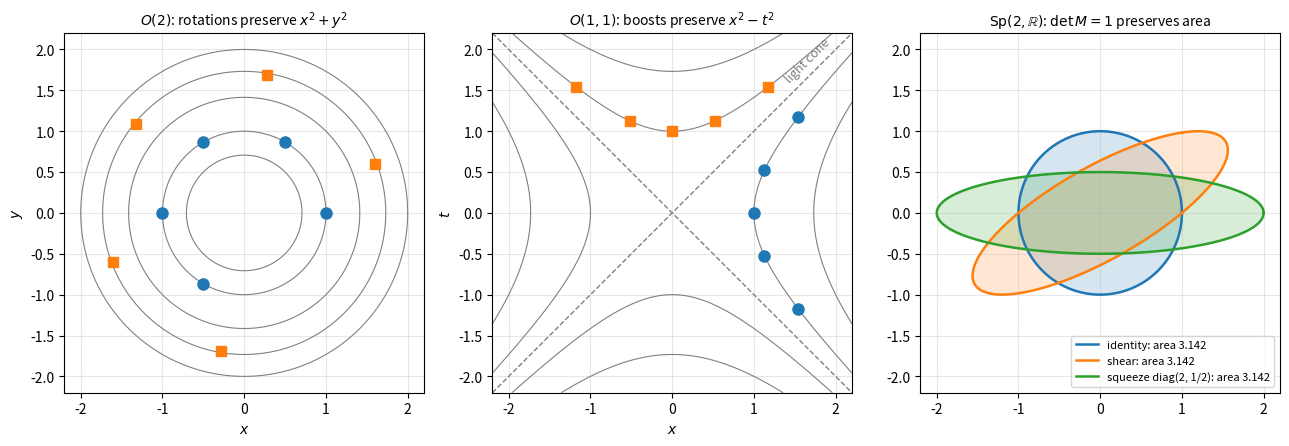

Here is the Python script that generated this plot:
"""Three bilinear forms on R^2 and transformations preserving them:
rotations keep x^2 + y^2, Lorentz boosts keep x^2 - t^2 (units with c = 1),
and symplectic matrices (det M = 1) keep the oriented area."""

import numpy as np
import matplotlib.pyplot as plt

fig, axes = plt.subplots(1, 3, figsize=(13, 4.6))
lim = 2.2

# O(2): level sets x^2 + y^2 = c are circles; rotations move points along them
ax = axes[0]
g = np.linspace(-lim, lim, 300)
X, Y = np.meshgrid(g, g)
ax.contour(X, Y, X**2 + Y**2, levels=[0.5, 1, 2, 3, 4], colors="gray", linewidths=0.8)
p = np.array([1.0, 0.0])
for k, phi in enumerate(np.linspace(0, 4 * np.pi / 3, 5)):
    R = np.array([[np.cos(phi), -np.sin(phi)], [np.sin(phi), np.cos(phi)]])
    q = R @ p
    ax.plot(*q, "o", color="C0", markersize=8)
    ax.plot(*(R @ np.array([1.6, 0.6])), "s", color="C1", markersize=7)
ax.set_title(r"$O(2)$: rotations preserve $x^2 + y^2$", fontsize=10)
ax.set_xlabel(r"$x$")
ax.set_ylabel(r"$y$")

# O(1, 1): level sets x^2 - t^2 = c are hyperbolas; boosts move points along them
ax = axes[1]
X, T = np.meshgrid(g, g)
ax.contour(X, T, X**2 - T**2, levels=[-3, -1, 1, 3], colors="gray", linewidths=0.8,
           negative_linestyles="solid")
ax.plot(g, g, "--", color="gray", linewidth=1)
ax.plot(g, -g, "--", color="gray", linewidth=1)
for rapidity in np.linspace(-1.0, 1.0, 5):
    B = np.array([[np.cosh(rapidity), np.sinh(rapidity)], [np.sinh(rapidity), np.cosh(rapidity)]])
    ax.plot(*(B @ np.array([1.0, 0.0])), "o", color="C0", markersize=8)
    ax.plot(*(B @ np.array([0.0, 1.0])), "s", color="C1", markersize=7)
ax.text(1.35, 1.6, "light cone", fontsize=9, color="gray", rotation=45)
ax.set_title(r"$O(1, 1)$: boosts preserve $x^2 - t^2$", fontsize=10)
ax.set_xlabel(r"$x$")
ax.set_ylabel(r"$t$")

# Sp(2, R) = SL(2, R): the unit disk is mapped to regions of equal area pi
ax = axes[2]
theta = np.linspace(0, 2 * np.pi, 4000)
disk = np.vstack([np.cos(theta), np.sin(theta)])
maps = [(np.eye(2), "identity"),
        (np.array([[1.0, 1.2], [0.0, 1.0]]), "shear"),
        (np.array([[2.0, 0.0], [0.0, 0.5]]), "squeeze diag(2, 1/2)")]
for i, (M, name) in enumerate(maps):
    pts = M @ disk
    area = 0.5 * np.sum(pts[0] * np.roll(pts[1], -1) - np.roll(pts[0], -1) * pts[1])
    ax.fill(pts[0], pts[1], color=f"C{i}", alpha=0.18)
    ax.plot(pts[0], pts[1], color=f"C{i}", linewidth=1.8, label=f"{name}: area {area:.3f}")
ax.set_title(r"$\operatorname{Sp}(2, \mathbb{R})$: $\det M = 1$ preserves area", fontsize=10)
ax.legend(fontsize=8, loc="lower right")

for ax in axes:
    ax.set_xlim(-lim, lim)
    ax.set_ylim(-lim, lim)
    ax.set_aspect("equal")
    ax.grid(True, alpha=0.3)
fig.tight_layout()
